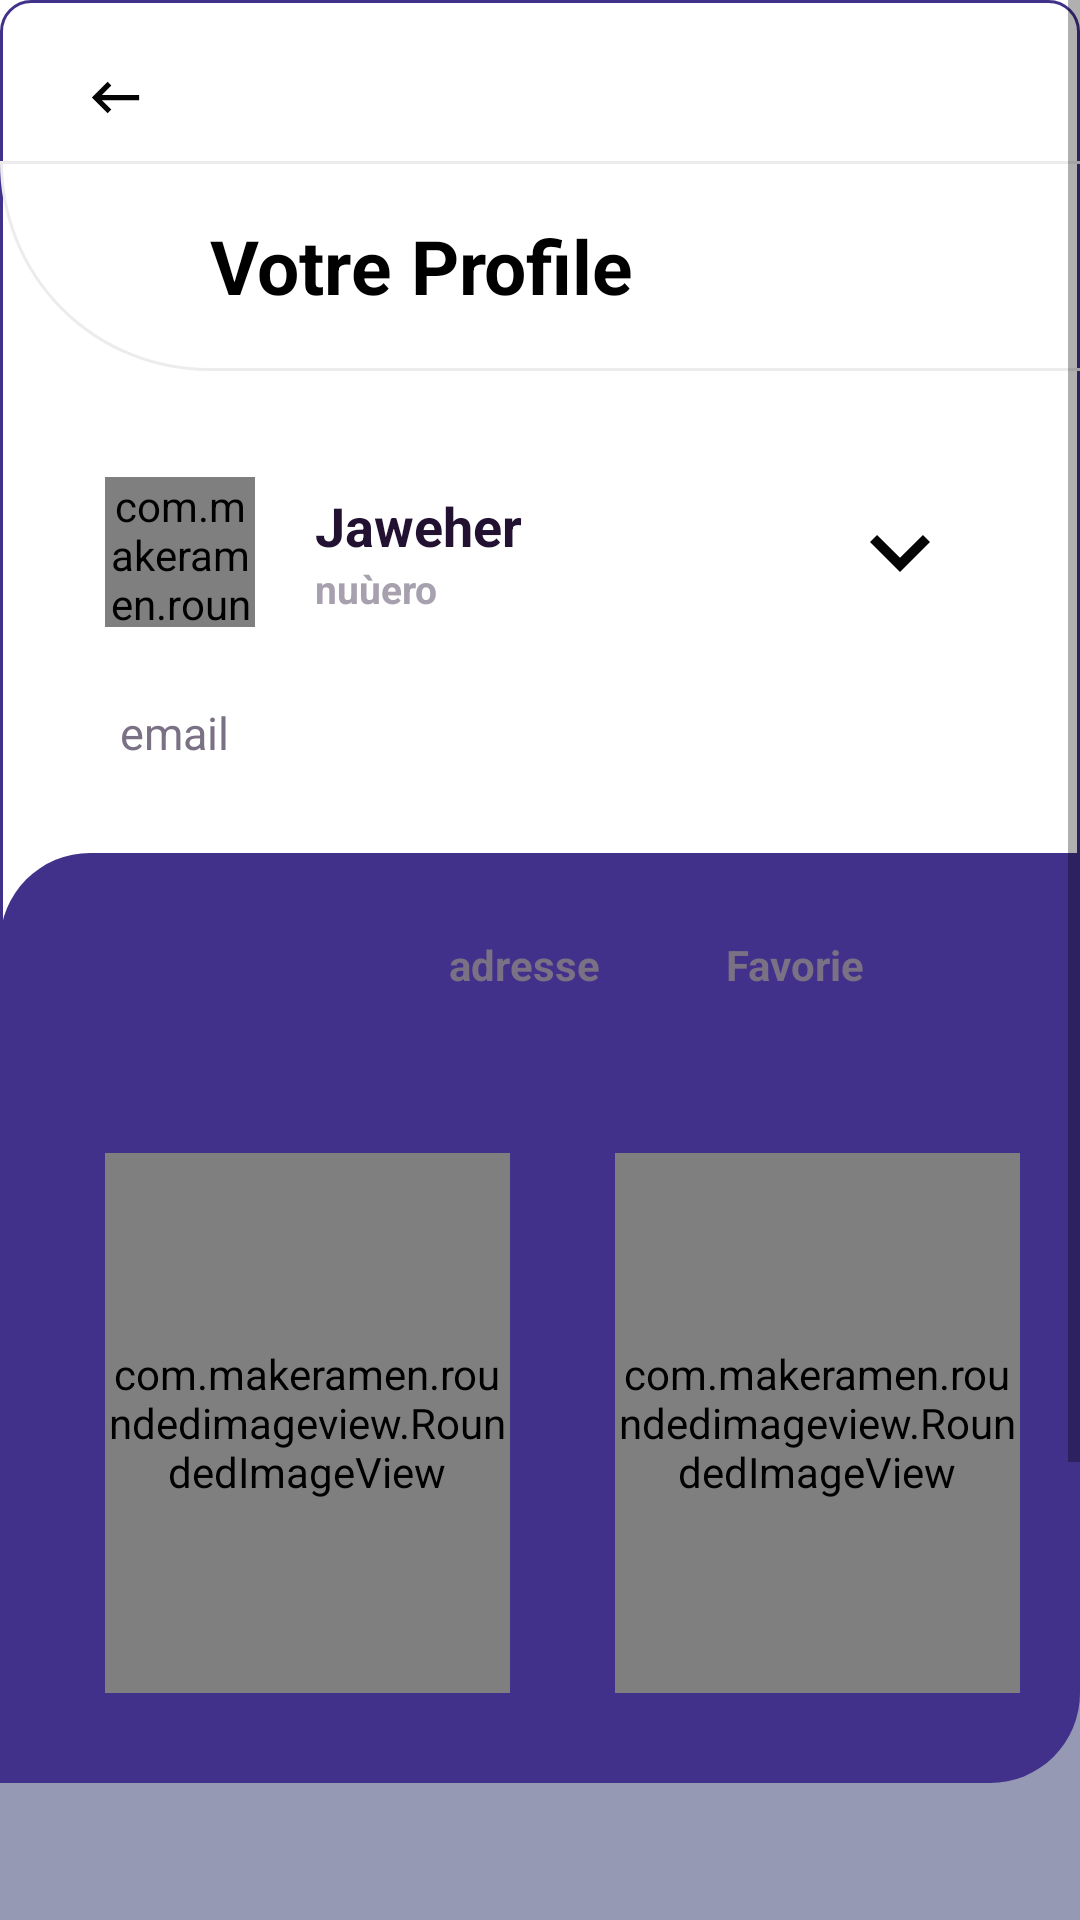

Here is an Android app screen rendered from its layout file. Give the layout XML and the strings, colors and styles it references.
<!-- AndroidManifest.xml: application theme Theme.Offreemploi -->
<!-- res/layout/profil_user.xml -->
<?xml version="1.0" encoding="utf-8"?>
<RelativeLayout xmlns:android="http://schemas.android.com/apk/res/android"
    xmlns:app="http://schemas.android.com/apk/res-auto"
    xmlns:tools="http://schemas.android.com/tools"
    android:layout_width="match_parent"
    android:layout_height="match_parent"
    android:background="@drawable/background_edit"
    tools:context=".MainActivity">
<ScrollView
    android:layout_width="match_parent"
    android:layout_height="match_parent">
    <RelativeLayout
        android:layout_width="match_parent"
        android:layout_height="match_parent">

<RelativeLayout
    android:id="@+id/rel5"
    android:layout_below="@id/rel4"
    android:layout_width="match_parent"
    android:layout_height="300dp"
    android:layout_marginTop="-70dp"
    android:layout_marginBottom="16dp"


    android:background="@drawable/part4"
    >

<ImageView
    android:layout_marginBottom="10dp"
    android:layout_width="match_parent"
    android:layout_height="wrap_content"
    android:src="@drawable/main"
    />



















</RelativeLayout>





<RelativeLayout
    android:id="@+id/rel4"
    android:layout_below="@+id/rel3"
    android:layout_width="match_parent"
    android:layout_height="310dp"
    android:background="@drawable/top_drawable"
    android:layout_marginTop="-70dp"

    >
<HorizontalScrollView
    android:layout_width="match_parent"
    android:layout_height="240dp"
    android:layout_marginTop="70dp"
    android:scrollbarSize="0dp"
    >
<LinearLayout
    android:layout_width="match_parent"
    android:layout_height="wrap_content"
    android:layout_gravity="center_vertical"
    android:orientation="horizontal"
    >
<RelativeLayout
    android:layout_width="135dp"
    android:layout_height="180dp"
    android:layout_marginStart="35dp"



    >
<com.makeramen.roundedimageview.RoundedImageView
    android:id="@+id/listemploi"
    android:layout_width="match_parent"
    android:layout_height="match_parent"
    android:src="@drawable/listemp"


    app:riv_corner_radius="20dp"
/>
    <LinearLayout
        android:layout_width="wrap_content"
        android:layout_height="wrap_content"
        android:orientation="vertical"
        android:layout_alignParentBottom="true"
        android:layout_marginBottom="20dp"
        android:layout_marginStart="16dp"
        >





    </LinearLayout>
</RelativeLayout>

    <RelativeLayout
        android:layout_width="135dp"
        android:layout_height="180dp"
        android:layout_marginStart="35dp"



        >
        <com.makeramen.roundedimageview.RoundedImageView
            android:id="@+id/parametre"
            android:layout_width="match_parent"
            android:layout_height="match_parent"
            android:src="@drawable/parameter"

            app:riv_corner_radius="40dp"
            />
        <LinearLayout
            android:layout_width="wrap_content"
            android:layout_height="wrap_content"
            android:orientation="vertical"
            android:layout_alignParentBottom="true"
            android:layout_marginBottom="20dp"
            android:layout_marginStart="16dp"
            >





        </LinearLayout>
    </RelativeLayout>

    <RelativeLayout
        android:layout_width="135dp"
        android:layout_height="180dp"
        android:layout_marginStart="35dp"



        >
        <com.makeramen.roundedimageview.RoundedImageView
            android:id="@+id/categore"
            android:layout_width="match_parent"
            android:layout_height="match_parent"
            android:src="@drawable/categorie_24"

            app:riv_corner_radius="40dp"
            />
        <LinearLayout
            android:layout_width="wrap_content"
            android:layout_height="wrap_content"
            android:orientation="vertical"
            android:layout_alignParentBottom="true"
            android:layout_marginBottom="20dp"
            android:layout_marginStart="16dp"
            >





        </LinearLayout>
    </RelativeLayout>
    <RelativeLayout
        android:layout_width="135dp"
        android:layout_height="180dp"
        android:layout_marginStart="35dp"



        >
        <com.makeramen.roundedimageview.RoundedImageView
            android:id="@+id/logout"
            android:layout_width="match_parent"
            android:layout_height="match_parent"
            android:src="@drawable/logout"

            app:riv_corner_radius="40dp"
            />
        <LinearLayout
            android:layout_width="wrap_content"
            android:layout_height="wrap_content"
            android:orientation="vertical"
            android:layout_alignParentBottom="true"
            android:layout_marginBottom="20dp"
            android:layout_marginStart="16dp"
            >





        </LinearLayout>
    </RelativeLayout>

    <RelativeLayout
        android:layout_width="135dp"
        android:layout_height="180dp"
        android:layout_marginStart="35dp"



        >
        <com.makeramen.roundedimageview.RoundedImageView
            android:id="@+id/quiter"
            android:layout_width="match_parent"
            android:layout_height="match_parent"
            android:src="@drawable/close"
            android:scaleType="centerCrop"
            app:riv_corner_radius="40dp"
           />
        <LinearLayout
            android:layout_width="wrap_content"
            android:layout_height="wrap_content"
            android:orientation="vertical"
            android:layout_alignParentBottom="true"
            android:layout_marginBottom="20dp"
            android:layout_marginStart="16dp"
            >





        </LinearLayout>
    </RelativeLayout>





</LinearLayout>
</HorizontalScrollView>

</RelativeLayout>






<RelativeLayout
    android:id="@+id/rel3"
    android:layout_below="@+id/rel2"
    android:layout_width="match_parent"
    android:layout_height="300dp"
    android:background="@drawable/parte2"
    android:layout_marginTop="-70dp"
    android:paddingBottom="20dp"
    >
<RelativeLayout

    android:layout_width="match_parent"
    android:layout_height="wrap_content"
    android:layout_marginTop="70dp"
>
<RelativeLayout
    android:id="@+id/rel3_rel1"
    android:layout_width="match_parent"
    android:layout_height="50dp"
    android:layout_marginStart="35dp"
    android:layout_marginEnd="35dp"
    android:layout_marginTop="35dp"

    >
<com.makeramen.roundedimageview.RoundedImageView
    android:id="@+id/pro1"
    android:layout_height="50dp"
    android:layout_width="50dp"
    android:src="@drawable/ncir"
    app:riv_corner_radius="50dp"
    android:scaleType="centerCrop"
    />
    <LinearLayout
        android:layout_width="wrap_content"
        android:layout_height="wrap_content"
        android:orientation="vertical"
        android:layout_toEndOf="@+id/pro1"
        android:layout_marginStart="20dp"
        android:layout_centerVertical="true"
        >
<TextView
    android:id="@+id/nameusers"
    android:layout_width="wrap_content"
    android:layout_height="wrap_content"
    android:text="Jaweher"
    android:textSize="18dp"
    android:textStyle="bold"
    android:textColor="@color/name_d"


    />

        <TextView
            android:id="@+id/number"
            android:layout_width="wrap_content"
            android:layout_height="wrap_content"
            android:text="nuùero"
            android:textSize="13dp"
            android:textStyle="bold"
            android:textColor="@color/date_d"/>

    </LinearLayout>



    <ImageView
        android:layout_width="50dp"
        android:layout_height="50dp"
        android:src="@drawable/flesh"
        android:layout_alignParentEnd="true"
        android:padding="5dp"
        />
</RelativeLayout>
    <TextView
        android:id="@+id/email"
        android:layout_below="@+id/rel3_rel1"
        android:layout_width="wrap_content"
        android:layout_height="wrap_content"
        android:text="email"
        android:textColor="@color/text_d"
        android:textSize="15dp"
        android:textStyle="normal"
        android:lineSpacingMultiplier="1.2"
        android:layout_marginStart="40dp"
        android:layout_marginEnd="40dp"
        android:layout_marginTop="25dp"
        />
<LinearLayout
    android:layout_width="wrap_content"
    android:layout_height="25dp"
    android:layout_alignParentBottom="true"
    android:layout_alignParentEnd="true"
    android:layout_marginEnd="40dp"
    android:layout_marginBottom="30dp"
    android:orientation="horizontal">
<TextView
    android:id="@+id/local"
    android:layout_width="wrap_content"
    android:layout_height="wrap_content"
    android:text="adresse"
    android:textStyle="bold"
    android:textColor="@color/text_d"
    android:textSize="14dp"
    android:layout_gravity="center_vertical"
/>

    <ImageView
        android:layout_width="25dp"
        android:layout_height="25dp"
        android:src="@drawable/localisation"
        android:layout_gravity="center_vertical"
        android:scaleType="centerCrop"
        android:layout_marginStart="7dp"

        />
    <TextView
        android:id="@+id/favorise"
        android:layout_width="wrap_content"
        android:layout_height="wrap_content"
        android:text="Favorie"
        android:textStyle="bold"
        android:textColor="@color/text_d"
        android:textSize="14dp"
        android:layout_gravity="center_vertical"
        android:layout_marginStart="10dp"

        />

    <ImageView
        android:id="@+id/fav"
        android:layout_width="25dp"
        android:layout_height="25dp"
        android:src="@drawable/fav"
        android:layout_gravity="center_vertical"
        android:scaleType="centerCrop"
        android:layout_marginStart="7dp"

        />






</LinearLayout>



</RelativeLayout>

</RelativeLayout>
        

























<RelativeLayout
  android:id="@+id/rel2"

    android:layout_below="@+id/rel1"
    android:layout_width="match_parent"
    android:layout_height="70dp"
    android:background="@drawable/pear_1"
   android:layout_marginTop="-1.5dp"
    android:layout_marginEnd="-1.5dp"
>
<TextView
    android:layout_width="wrap_content"
    android:layout_height="wrap_content"
    android:text="Votre Profile"
    android:textStyle="bold"
    android:textSize="25dp"
    android:textColor="@color/main_text"
    android:layout_centerVertical="true"
    android:layout_marginStart="70dp"
    />

</RelativeLayout>

















<RelativeLayout
    android:id="@+id/rel1"
    android:layout_width="match_parent"
    android:layout_height="45dp"
    android:layout_alignParentTop="true"
    android:layout_marginTop="10dp"
    android:background="@drawable/backwhite">
<ImageView
    android:id="@+id/bacprofiluser"
    android:layout_width="45dp"
    android:layout_height="45dp"
    android:layout_alignParentStart="true"
    android:src="@drawable/back"
    android:scaleType="centerCrop"
    android:padding="12dp"
    android:layout_marginStart="16dp"
    />


</RelativeLayout>














    </RelativeLayout>
</ScrollView>

</RelativeLayout>
<!-- resources referenced by this layout -->
<resources>
  <color name="date_d">#a7a0ae</color>
  <color name="main_text">#000</color>
  <color name="name_d">#221131</color>
  <color name="text_d">#7b7185</color>
  <!-- drawable back (drawable) -->
  <vector android:height="32dp" android:tint="#050505"
      android:viewportHeight="24" android:viewportWidth="24"
      android:width="32dp" xmlns:android="http://schemas.android.com/apk/res/android">
      <path android:fillColor="@android:color/white" android:pathData="M21,11H6.83l3.58,-3.59L9,6l-6,6 6,6 1.41,-1.41L6.83,13H21z"/>
  </vector>
  <!-- drawable background_edit (drawable) -->
  <?xml version="1.0" encoding="utf-8"?>
  <selector xmlns:android="http://schemas.android.com/apk/res/android">
  <item>
               <shape android:shape="rectangle">
                    <corners android:radius="10dp"/>
                    <stroke android:width="1dp" android:color="#41318a"/>
                </shape>
  
  </item>
  </selector>
  <!-- drawable flesh (drawable) -->
  <vector android:height="32dp" android:tint="#050505"
      android:viewportHeight="24" android:viewportWidth="24"
      android:width="32dp" xmlns:android="http://schemas.android.com/apk/res/android">
      <path android:fillColor="@android:color/white" android:pathData="M16.59,8.59L12,13.17 7.41,8.59 6,10l6,6 6,-6z"/>
  </vector>
  <!-- drawable part4 (drawable) -->
  <?xml version="1.0" encoding="utf-8"?>
  <shape xmlns:android="http://schemas.android.com/apk/res/android"
      android:shape="rectangle"
      >
  <corners android:bottomLeftRadius="70dp"/>
      <solid android:color="@color/parte3"/>
  </shape>
  <!-- drawable parte2 (drawable) -->
  <?xml version="1.0" encoding="utf-8"?>
  <shape xmlns:android="http://schemas.android.com/apk/res/android"
      android:shape="rectangle"
      >
  <corners android:bottomLeftRadius="70dp" />
      <stroke android:color="@color/white1"/>
  </shape>
  <!-- drawable pear_1 (drawable) -->
  <?xml version="1.0" encoding="utf-8"?>
  <shape xmlns:android="http://schemas.android.com/apk/res/android">
  <corners android:bottomLeftRadius="70dp" />
      <stroke android:color="@color/border" android:width="1dp"/>
  </shape>
  <!-- drawable top_drawable (drawable) -->
  <?xml version="1.0" encoding="utf-8"?>
  <selector xmlns:android="http://schemas.android.com/apk/res/android">
  <item>
      <shape android:shape="rectangle">
  
          <solid android:color="#41318a"/>
          <corners android:topLeftRadius="30dp" android:bottomRightRadius="30dp"/>
      </shape>
  </item>
  </selector>
  <style name="Theme.Offreemploi" parent="Theme.MaterialComponents.DayNight.NoActionBar">
          
          <item name="colorPrimary">@color/purple_500</item>
          <item name="colorPrimaryVariant">@color/purple_700</item>
          <item name="colorOnPrimary">@color/white</item>
          
          <item name="android:windowFullscreen">true</item>
          <item name="colorSecondary">@color/teal_200</item>
          <item name="colorSecondaryVariant">@color/teal_700</item>
          <item name="colorOnSecondary">@color/black</item>
          
          <item name="android:statusBarColor" tools:targetApi="l">?attr/colorPrimaryVariant</item>
          
      </style>
  <color name="parte3">#9599b3</color>
  <color name="white1">#FFF</color>
  <color name="border">#eeebef</color>
  <color name="purple_500">#FF6200EE</color>
  <color name="purple_700">#FF3700B3</color>
  <color name="white">#FFFFFFFF</color>
  <color name="teal_200">#FF03DAC5</color>
  <color name="teal_700">#FF018786</color>
  <color name="black">#FF000000</color>
</resources>
